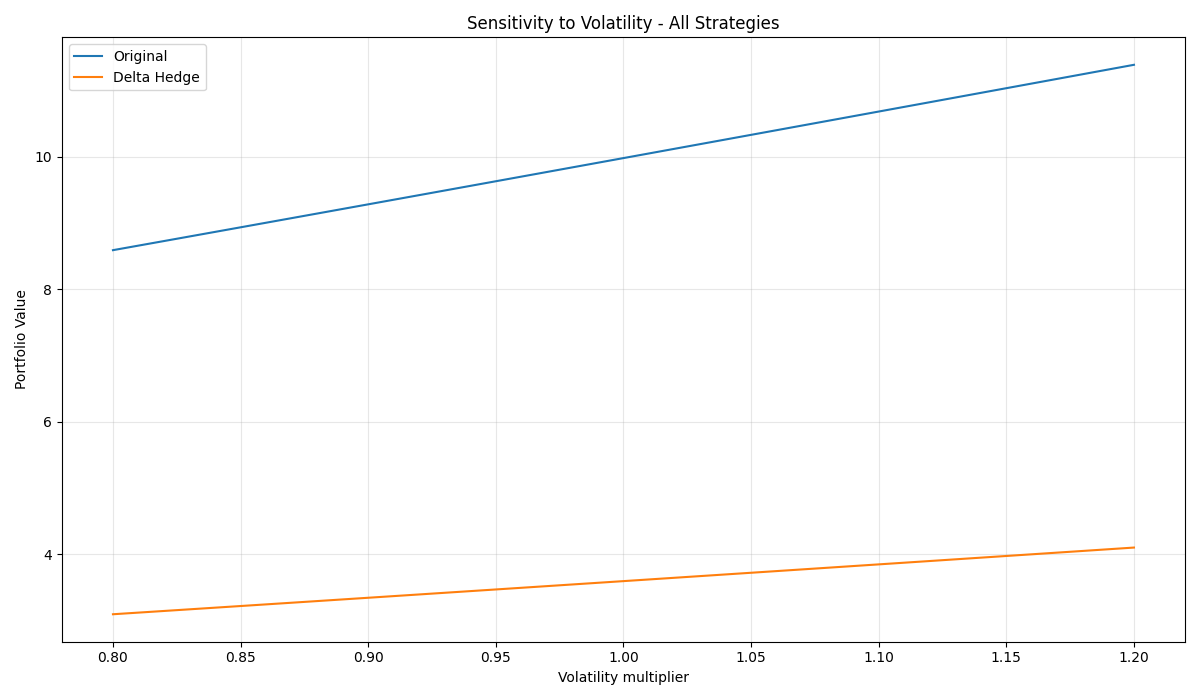

The file beside this chart, header and first rows:
Strategy, Base, -20%, +20%, Δ-20%, Δ+20%
Original, 9.981, 8.59, 11.39, -1.391, 1.409
Delta Hedge, 3.591, 3.09, 4.098, -0.5004, 0.5069
